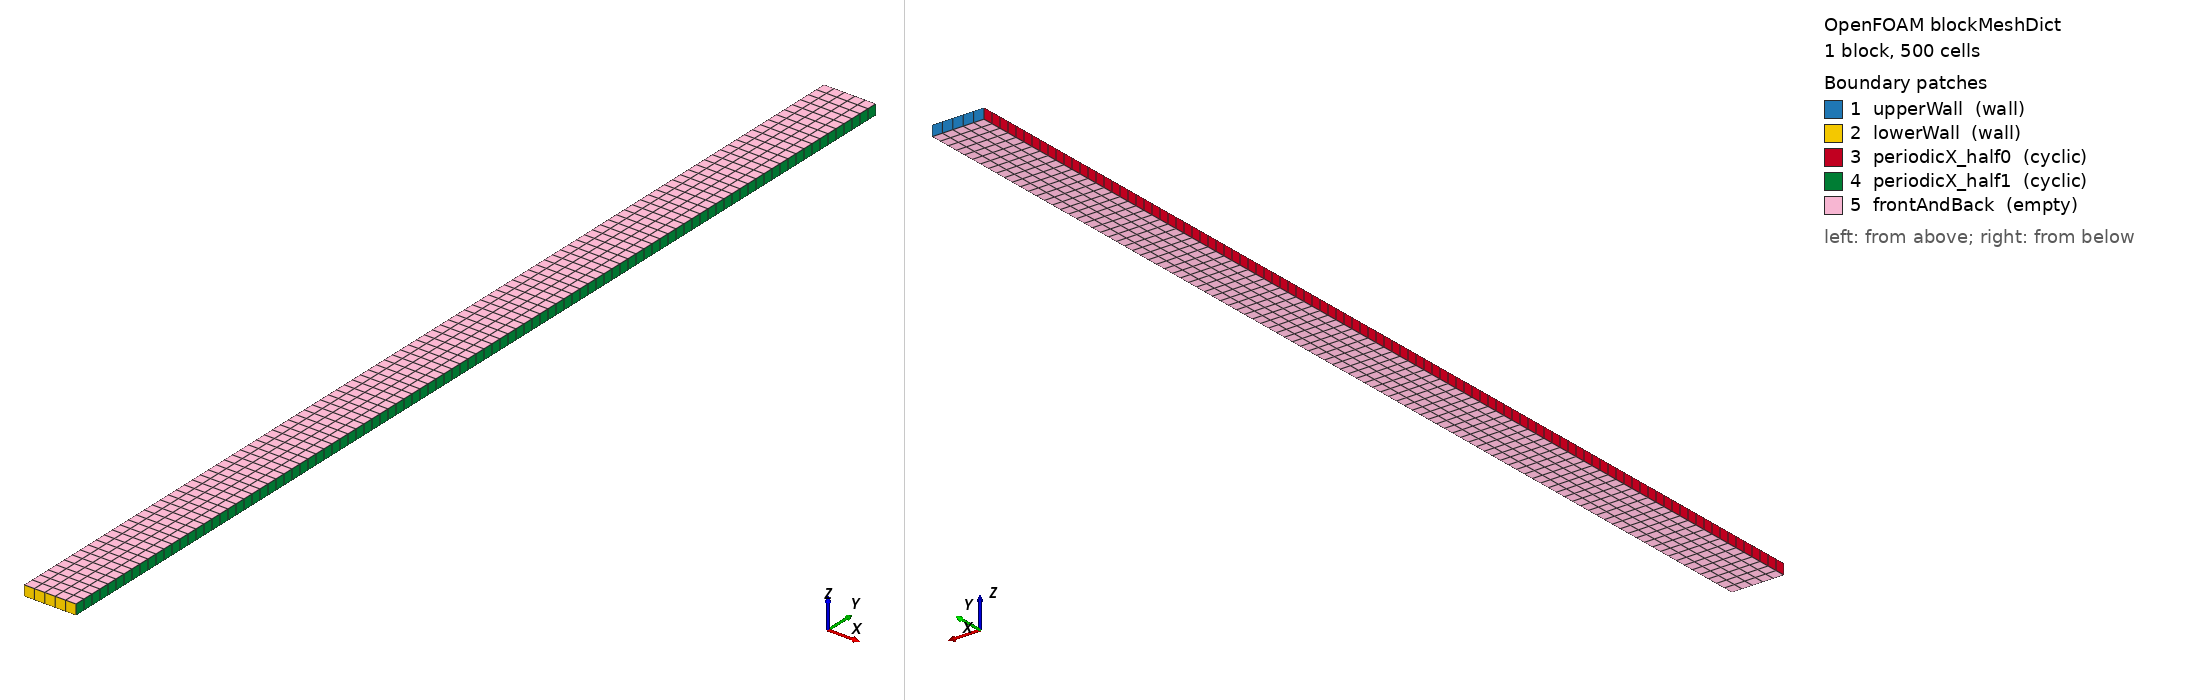

OpenFOAM case: the mesh blockMesh builds from blockMeshDict, 1 block(s), 500 cells. Boundary patches (legend numbers): 1 upperWall (wall), 2 lowerWall (wall), 3 periodicX_half0 (cyclic), 4 periodicX_half1 (cyclic), 5 frontAndBack (empty). Left view from above one corner, right view from below the opposite corner. Boundary conditions: 0 field file(s) under 0/; 0 of 5 drawn patches have an entry in a shipped field file.

=== system/blockMeshDict ===
/*---------------------------------------------------------------------------*\
| =========                 |                                                 |
| \\      /  F ield         | OpenFOAM: The Open Source CFD Toolbox           |
|  \\    /   O peration     | Version:  MCOR1_0                                 |
|   \\  /    A nd           | Web:      www.OpenFOAM.com                      |
|    \\/     M anipulation  |                                                 |
\*---------------------------------------------------------------------------*/

FoamFile
{
    version         2.0;
    format          ascii;
    class           dictionary;
    object          blockMeshDict;
}

// * * * * * * * * * * * * * * * * * * * * * * * * * * * * * * * * * * * * * //

convertToMeters 1;

vertices
(
    (0 0 0)
    (0.05 0 0)
    (0.05 1 0)
    (0 1 0)
    (0 0 0.01)
    (0.05 0 0.01)
    (0.05 1 0.01)
    (0 1 0.01)
);

blocks
(
    hex (0 1 2 3 4 5 6 7) DSMC (5 100 1) simpleGrading (1 1 1)
);


boundary
(
    upperWall
	  {
        type            wall;
        faces           ((2 3 7 6));
    }
    
    lowerWall
	  {
        type            wall;
        faces           ((0 1 5 4));
    }
    
	  periodicX_half0
    {
        type            cyclic;
        neighbourPatch  periodicX_half1;
        faces           ((0 4 7 3));
    }
    
    periodicX_half1
    {
        type            cyclic;
        neighbourPatch  periodicX_half0;
        faces           ((1 2 6 5));
    }

	  frontAndBack
	  {
        type            empty;
        faces           ((3 2 1 0) (4 5 6 7));
    }
);

mergePatchPairs
(
);


// ************************************************************************* //
